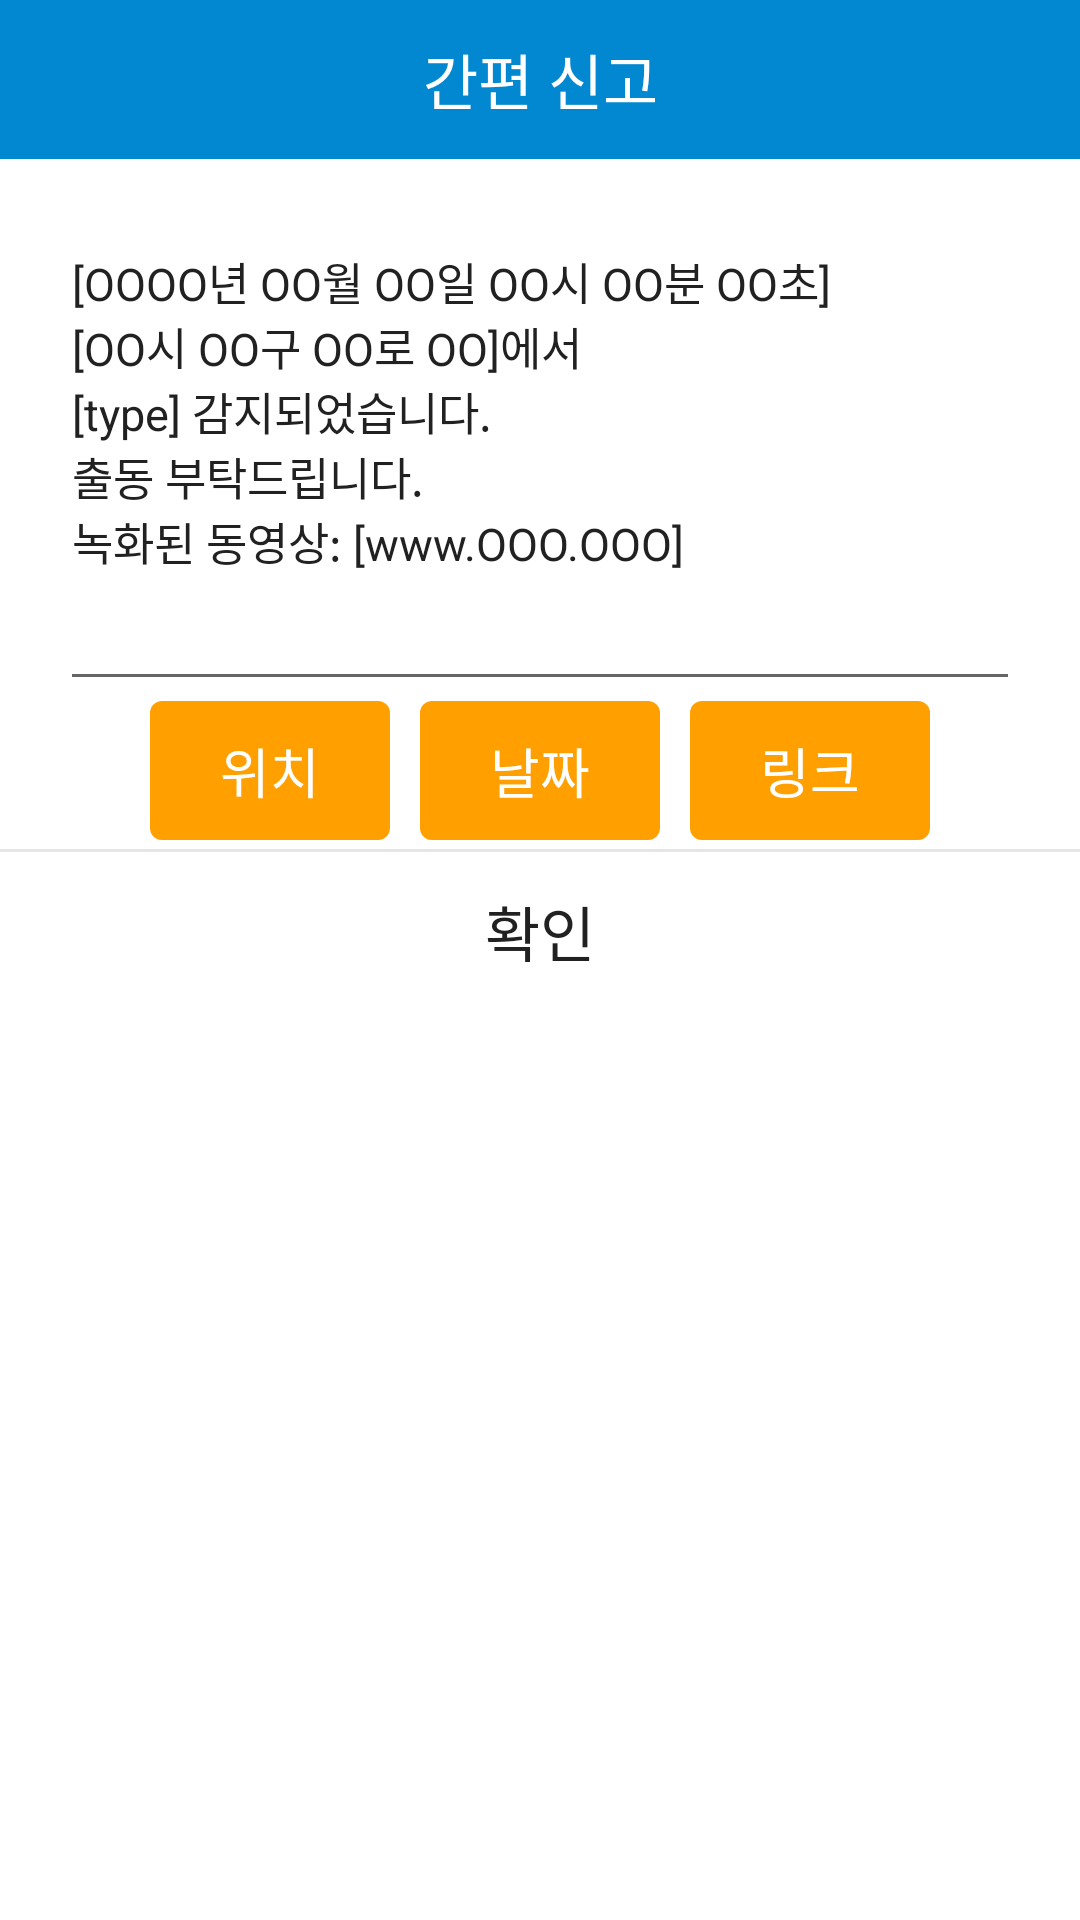

The Android layout XML behind this screen, and the referenced resources:
<!-- AndroidManifest.xml: application theme Theme.BBiyongi_app -->
<!-- res/layout/popup_setting.xml -->
<?xml version="1.0" encoding="utf-8"?>
<LinearLayout xmlns:android="http://schemas.android.com/apk/res/android"
    android:background="#FFFFFF"
    android:orientation="vertical"
    android:layout_gravity="center"
    android:layout_width="300dp"
    android:layout_height="wrap_content">
    <TextView
        android:layout_width="match_parent"
        android:layout_height="53dp"
        android:text="간편 신고"
        android:textSize="20sp"
        android:textColor="#fff"
        android:gravity="center"
        android:background="#0288D1" />
    <EditText
        android:id="@+id/edit_msg"
        android:layout_width="match_parent"
        android:layout_height="wrap_content"
        android:lines="7"
        android:maxLines="7"
        android:scrollbars="vertical"
        android:text="@string/msg_default"
        android:textSize="15sp"
        android:textColor="#212121"
        android:gravity="top"
        android:layout_marginTop="20dp"
        android:layout_marginLeft="20dp"
        android:layout_marginRight="20dp" />
    <LinearLayout
        android:layout_width="match_parent"
        android:layout_height="wrap_content"
        android:gravity="center"
        android:orientation="horizontal">
        <TextView
            android:id="@+id/btn_get_pos"
            android:layout_width="80dp"
            android:layout_height="wrap_content"
            android:padding="10dp"
            android:text="위치"
            android:textColor="#FFFFFF"
            android:textSize="18sp"
            android:gravity="center"
            android:background="@drawable/btn_round_yellow"/>
        <View
            android:layout_width="10dp"
            android:layout_height="match_parent"/>
        <TextView
            android:id="@+id/btn_get_date"
            android:layout_width="80dp"
            android:layout_height="wrap_content"
            android:padding="10dp"
            android:text="날짜"
            android:textColor="#FFFFFF"
            android:textSize="18sp"
            android:gravity="center"
            android:background="@drawable/btn_round_yellow"/>
        <View
            android:layout_width="10dp"
            android:layout_height="match_parent"/>
        <TextView
            android:id="@+id/btn_get_link"
            android:layout_width="80dp"
            android:layout_height="wrap_content"
            android:padding="10dp"
            android:text="링크"
            android:textColor="#FFFFFF"
            android:textSize="18sp"
            android:gravity="center"
            android:background="@drawable/btn_round_yellow"/>
    </LinearLayout>
    <View
        android:background="#66bdbdbd"
        android:layout_width="match_parent"
        android:layout_height="1dp"
        android:layout_marginTop="3dp"/>
    <TextView
        android:id="@+id/btn_set_return"
        android:text="확인"
        android:textSize="20sp"
        android:textColor="#212121"
        android:gravity="center"
        android:background="#00000000"
        android:layout_width="match_parent"
        android:layout_height="53dp" />
</LinearLayout>
<!-- resources referenced by this layout -->
<resources>
  <!-- drawable btn_round_yellow (drawable) -->
  <?xml version="1.0" encoding="utf-8"?>
  <selector xmlns:android="http://schemas.android.com/apk/res/android">
      <item android:state_focused="false" android:state_pressed="false">
          <shape>
              <solid android:color="#FFA000"/>
              <corners android:radius="4dp" />
          </shape>
      </item>
  </selector>
  <string name="msg_default">[OOOO년 OO월 OO일 OO시 OO분 OO초]\n[OO시 OO구 OO로 OO]에서\n[type] 감지되었습니다.\n출동 부탁드립니다.\n녹화된 동영상: [www.OOO.OOO]</string>
  <style name="Theme.BBiyongi_app" parent="Theme.MaterialComponents.DayNight.DarkActionBar">
          <item name="windowNoTitle">true</item>
          
          <item name="colorPrimary">@color/purple_500</item>
          <item name="colorPrimaryVariant">@color/purple_700</item>
          <item name="colorOnPrimary">@color/white</item>
          
          <item name="colorSecondary">@color/teal_200</item>
          <item name="colorSecondaryVariant">@color/teal_700</item>
          <item name="colorOnSecondary">@color/black</item>
          
          <item name="android:statusBarColor">#55000000</item>
          
      </style>
  <!-- not gathered from this repository: default colours our renderer supplied (Android Studio template values) -->
  <color name="purple_500">#FF6200EE</color>
  <color name="purple_700">#FF3700B3</color>
  <color name="teal_200">#FF03DAC5</color>
  <color name="teal_700">#FF018786</color>
  <color name="black">#FF000000</color>
  <color name="white">#FFFFFFFF</color>
</resources>
